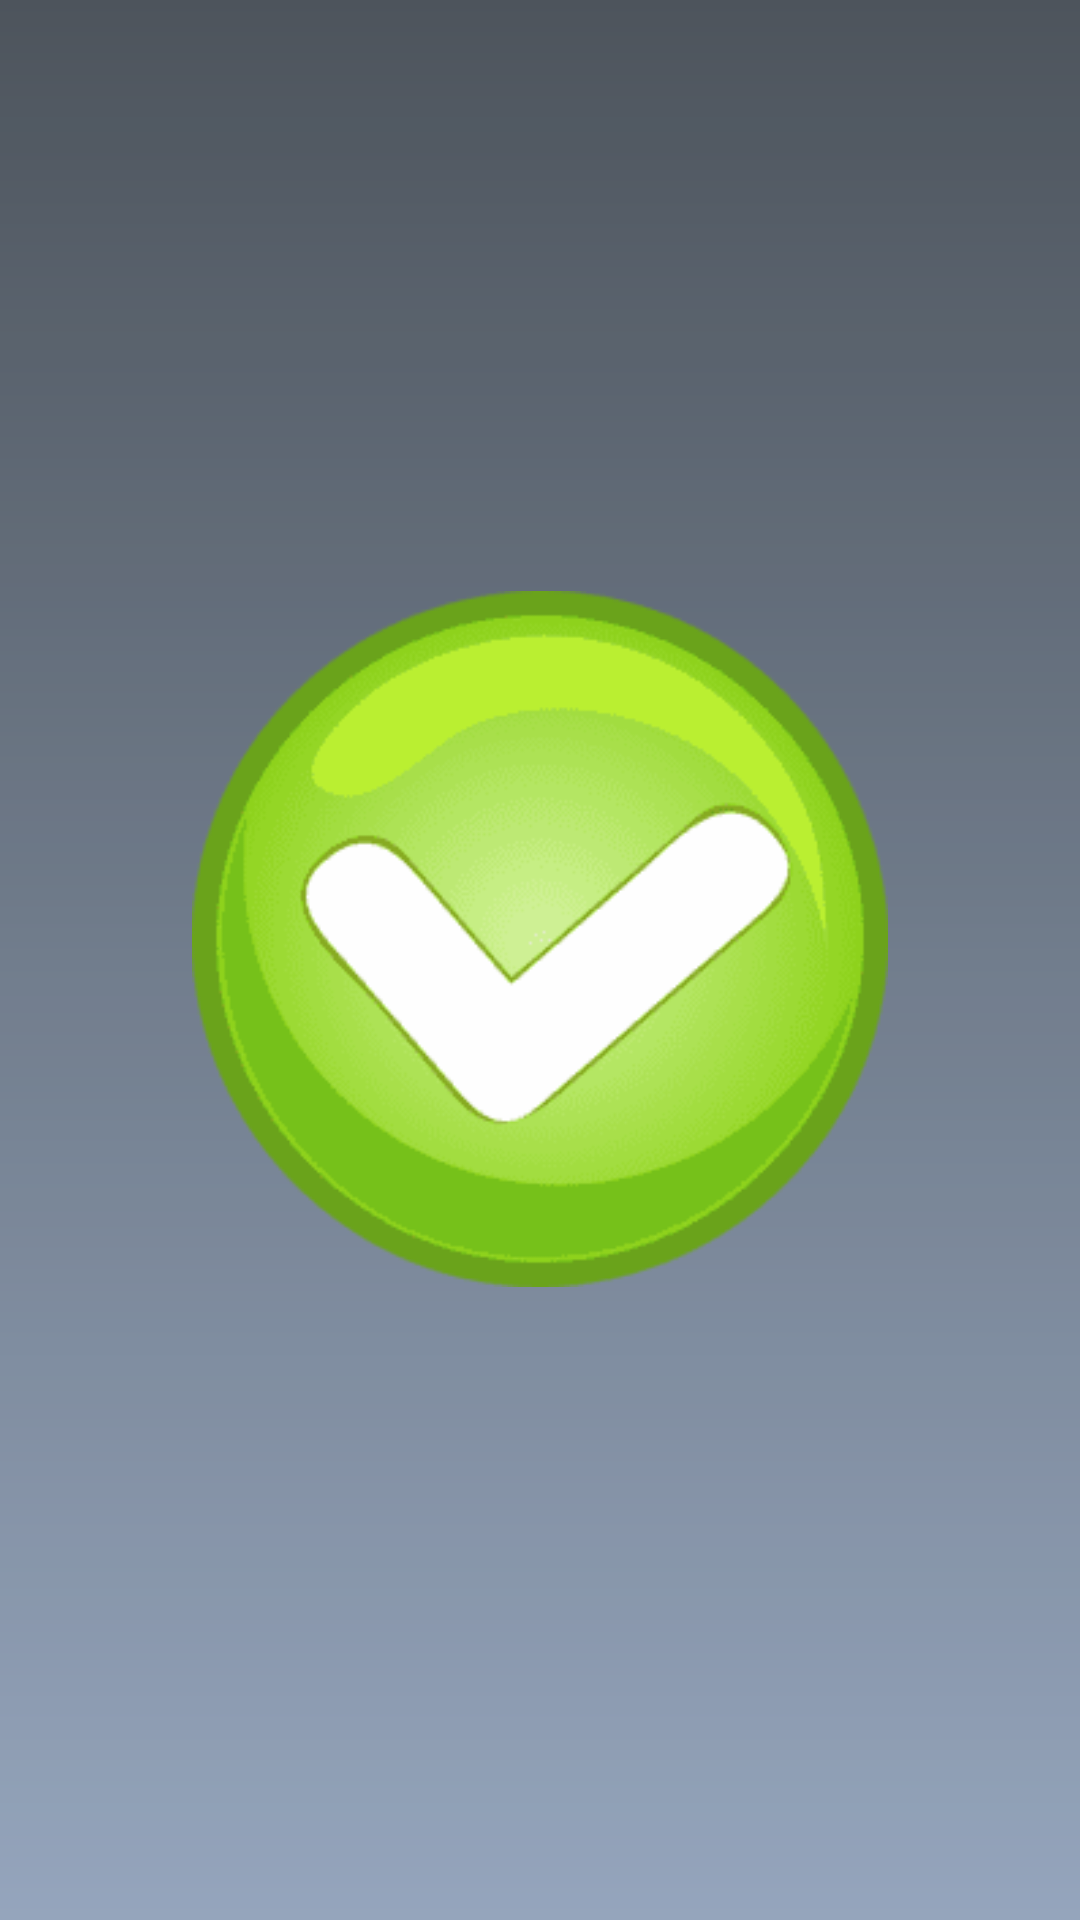

Reconstruct the res/layout file that produces this screen, plus the resources it refers to.
<!-- AndroidManifest.xml: application theme AppTheme -->
<!-- res/layout/win_fragment.xml -->
<?xml version="1.0" encoding="utf-8"?>
<layout xmlns:android="http://schemas.android.com/apk/res/android">

    <LinearLayout xmlns:tools="http://schemas.android.com/tools"
        android:layout_width="match_parent"
        android:layout_height="match_parent"
        android:alpha="0.9"
        android:background="@drawable/bg_gradient"
        android:gravity="center"
        android:orientation="vertical">

        <ImageView
            android:id="@+id/ivWin"
            android:layout_width="match_parent"
            android:layout_height="wrap_content"
            android:layout_marginLeft="@dimen/giant_margin"
            android:layout_marginTop="@dimen/giant_margin"
            android:layout_marginRight="@dimen/giant_margin"
            android:adjustViewBounds="true"
            android:src="@drawable/win" />

        <TextView
            android:id="@+id/tvWin"
            style="@style/CustomFontStyle"
            android:layout_width="match_parent"
            android:layout_height="wrap_content"
            android:layout_marginTop="@dimen/standard_margin"
            android:layout_marginRight="@dimen/standard_margin"
            android:layout_marginLeft="@dimen/standard_margin"
            android:gravity="center"
            android:textColor="@android:color/white"
            android:textSize="@dimen/more_standard_text"
            android:textStyle="bold"
            tools:text="@string/win_8" />

        <TextView
            android:id="@+id/tvAttempts"
            style="@style/CustomFontStyle"
            android:layout_width="match_parent"
            android:layout_height="wrap_content"
            android:gravity="center"
            android:layout_marginTop="@dimen/mini_margin"
            android:textColor="@android:color/white"
            android:textSize="@dimen/more_standard_text"
            android:textStyle="bold"
            tools:text="@string/committedAttemptsAndBest" />
    </LinearLayout>
</layout>
<!-- resources referenced by this layout -->
<resources>
  <dimen name="giant_margin">64dp</dimen>
  <dimen name="mini_margin">8dp</dimen>
  <dimen name="more_standard_text">20sp</dimen>
  <dimen name="standard_margin">16dp</dimen>
  <!-- drawable bg_gradient (drawable) -->
  <?xml version="1.0" encoding="utf-8"?>
  <shape xmlns:android="http://schemas.android.com/apk/res/android"
         android:shape="rectangle" >
  
      <gradient
          android:angle="270"
          android:endColor="#8a9cb6"
          android:startColor="#3a424b" />
  
  </shape>
  <!-- drawable win: png bitmap (drawable, 7382 bytes) -->
  <string name="committedAttemptsAndBest">Attempts to hack: %1$d \n(Best result: %2$d)</string>
  <string name="win_8">It was a long, very bad!</string>
  <style name="CustomFontStyle" parent="@android:style/TextAppearance.Small">
          <item name="android:fontFamily">@font/level_personal</item>
      </style>
  <style name="AppTheme" parent="Theme.AppCompat.Light.NoActionBar">
          
          <item name="colorPrimary">@color/colorPrimary</item>
          <item name="colorPrimaryDark">@color/colorPrimaryDark</item>
          <item name="colorAccent">@color/colorAccent</item>
      </style>
  <color name="colorPrimary">#03A9F4</color>
  <color name="colorPrimaryDark">#1D688A</color>
  <color name="colorAccent">#FF4081</color>
</resources>
